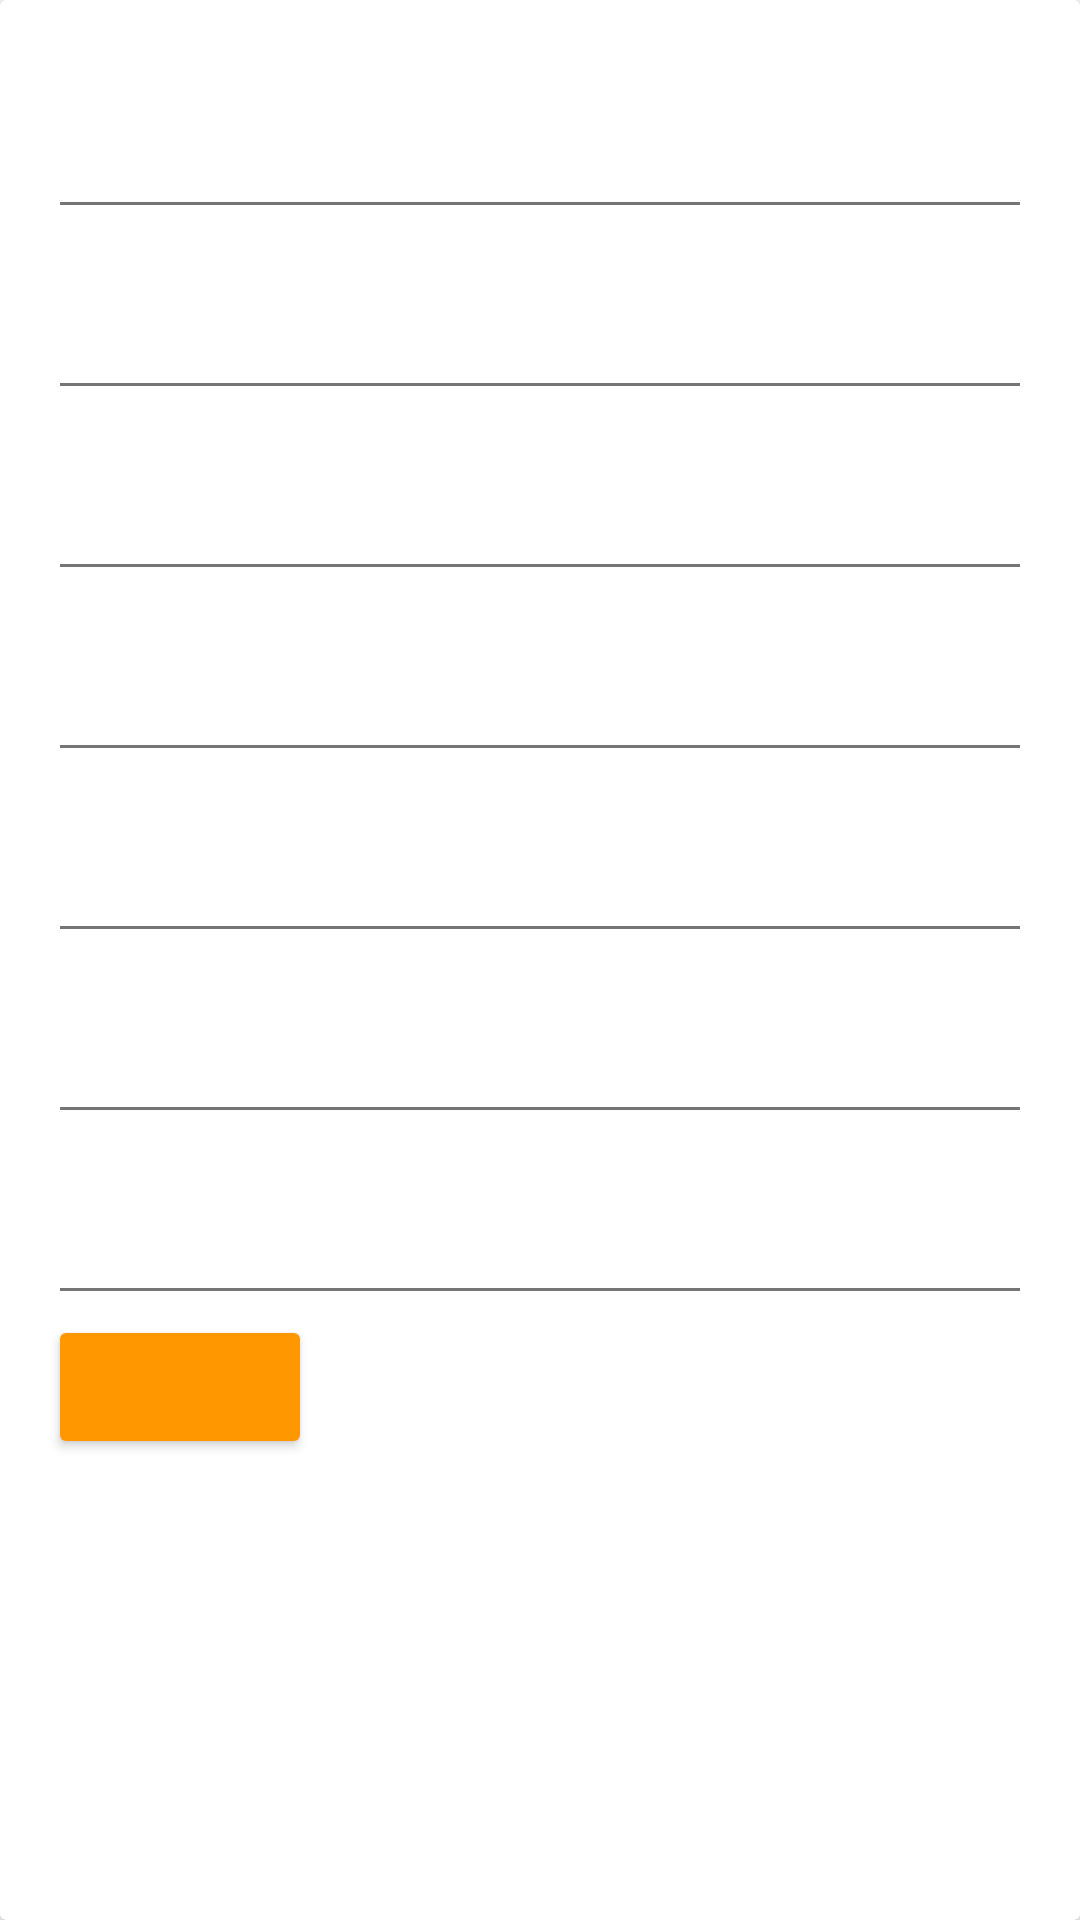

Write the Android layout XML for this screen, with the resource values it uses.
<!-- AndroidManifest.xml: application theme AppTheme -->
<!-- res/layout/add_client_activity_view_holder.xml -->
<?xml version="1.0" encoding="utf-8"?>

<android.support.v7.widget.CardView xmlns:android="http://schemas.android.com/apk/res/android"
    xmlns:tools="http://schemas.android.com/tools"
    android:layout_width="match_parent"
    android:layout_height="wrap_content"
    android:layout_margin="16dp"
    android:orientation="vertical">

    <LinearLayout
        android:layout_width="match_parent"
        android:layout_height="match_parent"
        android:orientation="vertical"
        android:padding="16dp">

        <TextView
            android:id="@+id/textView1"
            android:layout_width="match_parent"
            android:layout_height="wrap_content"
            android:textStyle="bold"
            tools:text="Imię Nazwisko" />

        <EditText
            android:id="@+id/editText1"
            android:layout_width="match_parent"
            android:layout_height="wrap_content"
            tools:text="" />

        <TextView
            android:id="@+id/textView3"
            android:layout_width="match_parent"
            android:layout_height="wrap_content"
            android:textStyle="bold"
            tools:text="Numer lokalu" />

        <EditText
            android:id="@+id/editText3"
            android:layout_width="match_parent"
            android:layout_height="wrap_content"
            android:inputType="number"
            tools:text="" />

        <TextView
            android:id="@+id/textView4"
            android:layout_width="match_parent"
            android:layout_height="wrap_content"
            android:textStyle="bold"
            tools:text="Numer budynku" />

        <EditText
            android:id="@+id/editText4"
            android:layout_width="match_parent"
            android:layout_height="wrap_content"
            android:inputType="number"
            tools:text="" />

        <TextView
            android:id="@+id/textView5"
            android:layout_width="match_parent"
            android:layout_height="wrap_content"
            android:textStyle="bold"
            tools:text="Miasto" />

        <EditText
            android:id="@+id/editText5"
            android:layout_width="match_parent"
            android:layout_height="wrap_content"
            tools:text="" />

        <TextView
            android:id="@+id/textView6"
            android:layout_width="match_parent"
            android:layout_height="wrap_content"
            android:textStyle="bold"
            tools:text="Ulica" />

        <EditText
            android:id="@+id/editText6"
            android:layout_width="match_parent"
            android:layout_height="wrap_content"
            tools:text="" />

        <TextView
            android:id="@+id/textView7"
            android:layout_width="match_parent"
            android:layout_height="wrap_content"
            android:textStyle="bold"
            tools:text="Telefon" />

        <EditText
            android:id="@+id/editText7"
            android:layout_width="match_parent"
            android:layout_height="wrap_content"
            android:inputType="phone"
            tools:text="" />

        <TextView
            android:id="@+id/textView8"
            android:layout_width="match_parent"
            android:layout_height="wrap_content"
            android:textStyle="bold"
            tools:text="Email" />

        <EditText
            android:id="@+id/editText8"
            android:layout_width="match_parent"
            android:layout_height="wrap_content"
            android:inputType="textEmailAddress"
            tools:text="" />

        <Button
            android:id="@+id/button1"
            android:layout_width="wrap_content"
            android:layout_height="wrap_content"
            tools:text="" />

    </LinearLayout>
</android.support.v7.widget.CardView>
<!-- resources referenced by this layout -->
<resources>
  <style name="AppTheme" parent="Theme.AppCompat.Light.DarkActionBar">
          
          <item name="colorPrimary">@color/primary</item>
          <item name="colorPrimaryDark">@color/primary_dark</item>
          <item name="colorAccent">@color/accent</item>
          <item name="android:textColorPrimary">@color/primary_text</item>
          <item name="android:textColorSecondary">@color/secondary_text</item>
          <item name="colorButtonNormal">@color/primary</item>
          <item name="android:windowBackground">@color/white</item>
      </style>
  <color name="primary">#FF9800</color>
  <color name="primary_dark">#F57C00</color>
  <color name="accent">#607D8B</color>
  <color name="primary_text">#212121</color>
  <color name="secondary_text">#757575</color>
  <color name="white">#ffffff</color>
</resources>
